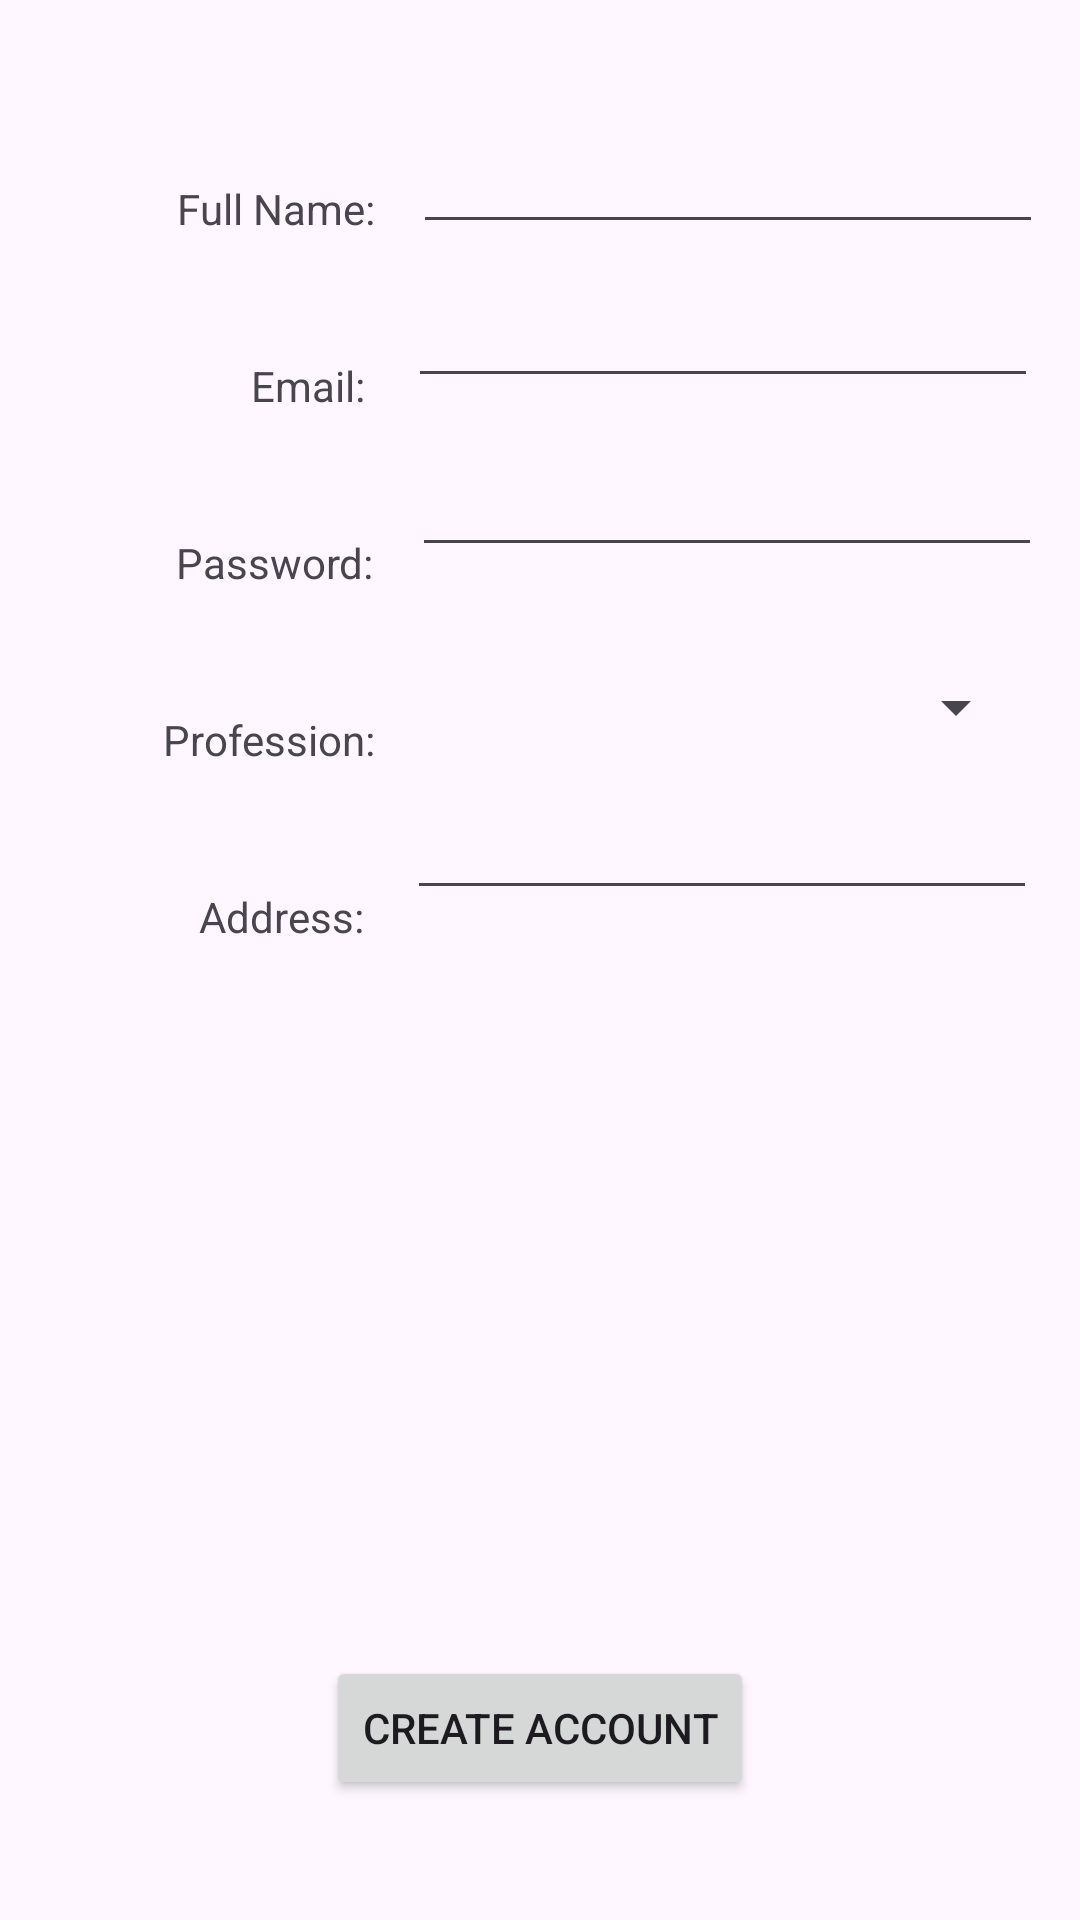

Here is an Android app screen rendered from its layout file. Give the layout XML and the strings, colors and styles it references.
<!-- AndroidManifest.xml: application theme Theme.HandyMan -->
<!-- res/layout/activity_worker_create_account.xml -->
<?xml version="1.0" encoding="utf-8"?>
<androidx.constraintlayout.widget.ConstraintLayout xmlns:android="http://schemas.android.com/apk/res/android"
    xmlns:app="http://schemas.android.com/apk/res-auto"
    xmlns:tools="http://schemas.android.com/tools"
    android:layout_width="match_parent"
    android:layout_height="match_parent"
    tools:context=".worker.WorkerCreateAccountActivity">

    <TextView
        android:id="@+id/textViewWorkerName"
        android:layout_width="wrap_content"
        android:layout_height="wrap_content"
        android:layout_marginTop="60dp"
        android:text="@string/txtName"
        app:layout_constraintEnd_toEndOf="parent"
        app:layout_constraintHorizontal_bias="0.201"
        app:layout_constraintStart_toStartOf="parent"
        app:layout_constraintTop_toTopOf="parent" />

    <TextView
        android:id="@+id/textViewEmail"
        android:layout_width="wrap_content"
        android:layout_height="wrap_content"
        android:layout_marginTop="40dp"
        android:text="@string/txtEmail"
        app:layout_constraintEnd_toEndOf="parent"
        app:layout_constraintHorizontal_bias="0.26"
        app:layout_constraintStart_toStartOf="parent"
        app:layout_constraintTop_toBottomOf="@+id/textViewWorkerName" />

    <TextView
        android:id="@+id/textViewPassword"
        android:layout_width="wrap_content"
        android:layout_height="wrap_content"
        android:layout_marginTop="40dp"
        android:text="@string/txtCreatePassword"
        app:layout_constraintEnd_toEndOf="parent"
        app:layout_constraintHorizontal_bias="0.2"
        app:layout_constraintStart_toStartOf="parent"
        app:layout_constraintTop_toBottomOf="@+id/textViewEmail" />

    <TextView
        android:id="@+id/textViewProfession"
        android:layout_width="wrap_content"
        android:layout_height="wrap_content"
        android:layout_marginTop="40dp"
        android:text="@string/txtProfession"
        app:layout_constraintEnd_toEndOf="parent"
        app:layout_constraintHorizontal_bias="0.188"
        app:layout_constraintStart_toStartOf="parent"
        app:layout_constraintTop_toBottomOf="@+id/textViewPassword" />

    <TextView
        android:id="@+id/textViewAddress"
        android:layout_width="wrap_content"
        android:layout_height="wrap_content"
        android:layout_marginTop="40dp"
        android:text="@string/txtAddress"
        app:layout_constraintEnd_toEndOf="parent"
        app:layout_constraintHorizontal_bias="0.218"
        app:layout_constraintStart_toStartOf="parent"
        app:layout_constraintTop_toBottomOf="@+id/textViewProfession" />

    <EditText
        android:id="@+id/editTextName"
        android:layout_width="wrap_content"
        android:layout_height="wrap_content"
        android:layout_marginTop="40dp"
        android:ems="10"
        android:inputType="text"
        app:layout_constraintEnd_toEndOf="parent"
        app:layout_constraintStart_toEndOf="@+id/textViewWorkerName"
        app:layout_constraintTop_toTopOf="parent" />

    <EditText
        android:id="@+id/editTextEmailAddress"
        android:layout_width="wrap_content"
        android:layout_height="wrap_content"
        android:layout_marginTop="10dp"
        android:ems="10"
        android:inputType="textEmailAddress"
        app:layout_constraintEnd_toEndOf="parent"
        app:layout_constraintStart_toEndOf="@+id/textViewEmail"
        app:layout_constraintTop_toBottomOf="@+id/editTextName" />

    <EditText
        android:id="@+id/editTextCreatePassword"
        android:layout_width="wrap_content"
        android:layout_height="wrap_content"
        android:layout_marginTop="15dp"
        android:ems="10"
        android:inputType="textPassword"
        app:layout_constraintEnd_toEndOf="parent"
        app:layout_constraintStart_toEndOf="@+id/textViewPassword"
        app:layout_constraintTop_toBottomOf="@+id/editTextEmailAddress" />

    <EditText
        android:id="@+id/editTextAddress"
        android:layout_width="wrap_content"
        android:layout_height="wrap_content"
        android:layout_marginTop="15dp"
        android:ems="10"
        android:inputType="text"
        app:layout_constraintEnd_toEndOf="parent"
        app:layout_constraintStart_toEndOf="@+id/textViewAddress"
        app:layout_constraintTop_toBottomOf="@+id/spinnerProfession" />

    <Button
        android:id="@+id/buttonCreateAccount"
        android:layout_width="wrap_content"
        android:layout_height="wrap_content"
        android:layout_marginBottom="40dp"
        android:text="@string/btnCreateAccount"
        app:layout_constraintBottom_toBottomOf="parent"
        app:layout_constraintEnd_toEndOf="parent"
        app:layout_constraintStart_toStartOf="parent" />

    <Spinner
        android:id="@+id/spinnerProfession"
        android:layout_width="200dp"
        android:layout_height="23dp"
        android:layout_marginTop="35dp"
        android:spinnerMode="dropdown"
        app:layout_constraintEnd_toEndOf="parent"
        app:layout_constraintStart_toEndOf="@+id/textViewProfession"
        app:layout_constraintTop_toBottomOf="@+id/editTextCreatePassword" />

</androidx.constraintlayout.widget.ConstraintLayout>
<!-- resources referenced by this layout -->
<resources>
  <string name="btnCreateAccount">Create Account</string>
  <string name="txtAddress">Address:</string>
  <string name="txtCreatePassword">Password:</string>
  <string name="txtEmail">Email:</string>
  <string name="txtName">Full Name:</string>
  <string name="txtProfession">Profession:</string>
  <style name="Theme.HandyMan" parent="Base.Theme.HandyMan" />
  <style name="Base.Theme.HandyMan" parent="Theme.Material3.DayNight">
          
          
      </style>
</resources>
